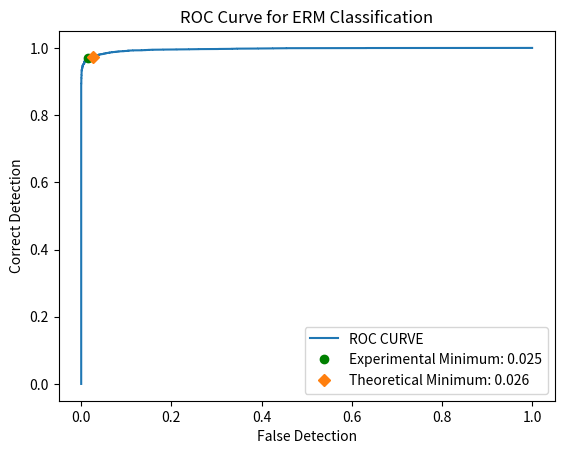
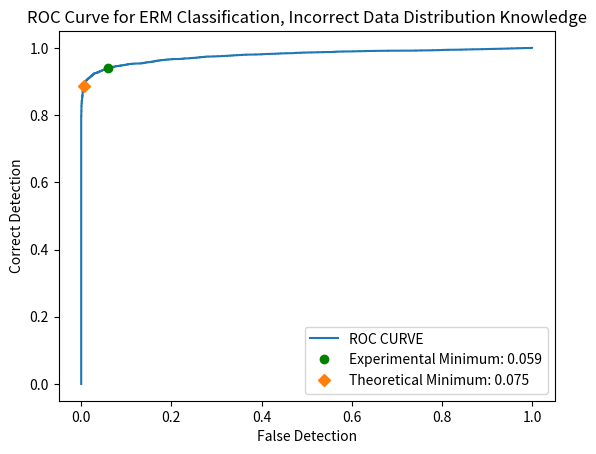
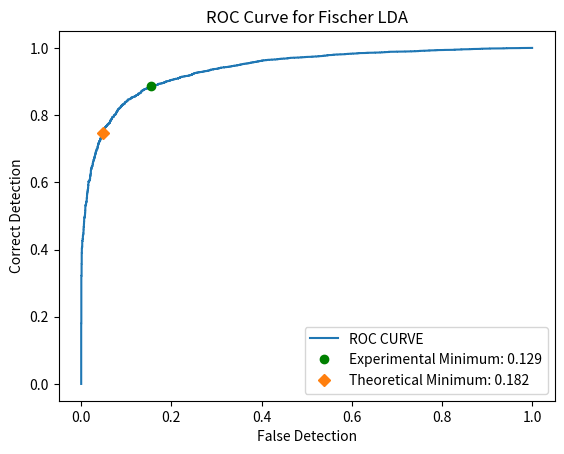

The script that saved these images, in order:
# Library imports
import matplotlib.pyplot as plt
import numpy as np
from scipy.stats import multivariate_normal

# Question 1:
#
# The probability density function (pdf) for a 4-dimensional real-valued random vector X is as
# follows: p(x) = p(x|L = 0)P(L = 0) + p(x|L = 1)P(L = 1). Here L is the true class label that
# indicates which class-label-conditioned pdf generates the data.
# The class priors are P(L = 0) = 0.35 and P(L = 1) = 0.65. The class class-conditional pdfs are
# p(x|L = 0) = g(x|m0,C0) and p(x|L = 1) = g(x|m1,C1), where g(x|m,C) is a multivariate Gaus-
# sian probability density function with mean vector m and covariance matrix C. The parameters of
# the class-conditional Gaussian pdfs are:

# Important Constants:
m_0 = np.transpose(np.array([-0.5, -0.5, -0.5, -0.5]))

C_0 = 0.25 * np.array([[2, -0.5, 0.3, 0],
                       [-0.5, 1, -0.5, 0],
                       [0.3, -0.5, 1, 0],
                       [0, 0, 0, 2]])
m_1 = np.transpose(np.array([1, 1, 1, 1]))

C_1 = np.array([[1, 0.3, -0.2, 0],
                [0.3, 2, 0.3, 0],
                [-0.2, 0.3, 1, 0],
                [0, 0, 0, 3]])

samples = 10000
PL0 = 0.35
PL1 = 0.65

theoretical_gamma = PL0 / PL1


def get_discriminant(data0, data1, m0=m_0, C0=C_0, pl0=PL0, m1=m_1, C1=C_1, pl1=PL1, smpl=samples):
    disc_0 = np.array(
        multivariate_normal.pdf(data0[0], m1, C1) / multivariate_normal.pdf(data0[0], m0, C0))
    disc_1 = np.array(
        multivariate_normal.pdf(data1[0], m1, C1) / multivariate_normal.pdf(data1[0], m0, C0))

    for i in range(int(pl0 * smpl) - 1):
        disc_0 = np.append(disc_0,
                           multivariate_normal.pdf(data0[i], m1, C1) / multivariate_normal.pdf(data0[i], m0, C0))
    for i in range(int(pl1 * smpl) - 1):
        disc_1 = np.append(disc_1,
                           multivariate_normal.pdf(data1[i], m1, C1) / multivariate_normal.pdf(data1[i], m0, C0))

    return disc_0, disc_1


def erm_classifier(disc_0, disc_1, pl0=PL0, pl1=PL1, smpls=samples):
    # sum of all discriminants
    disc_0 = list(disc_0)
    disc_1 = list(disc_1)
    discs = disc_0+disc_1
    # True positive probability
    tpp = []
    # False positive probability
    fpp = []
    # Error probability
    ep = []
    # g = gamma
    gammas = []
    for g in np.sort(discs):
        # P(D = 1|L = 1)
        tpc = ((disc_1 > g).sum() / (pl1 * smpls))
        # P(D = 1|L = 0)
        fpc = ((disc_0 > g).sum() / (pl0 * smpls))

        tpp.append(tpc)
        fpp.append(fpc)

        # (error; γ) = P(D = 1|L = 0; γ)P(L = 0) + P(D = 0|L = 1; γ)P(L = 1)
        ep.append((fpc * pl0) + ((1 - tpc) * pl1))
        gammas.append(g)

    return tpp, fpp, ep, gammas


def get_dataset_average(dataset):
    data_shape = np.shape(dataset)
    indexes = data_shape[1]
    data_avg = []
    for i in range(indexes):
        data_avg.append(np.average(dataset[:, i]))
    data_avg = (np.asarray(data_avg))
    return data_avg


if __name__ == '__main__':
    print(f'Parameters for Problem 1')
    print(f'm_0 = \n{m_0} \nof size {np.shape(m_0)}\n')
    print(f'm_0 = \n{C_0} \nof size {np.shape(C_0)}\n')
    print(f'm_0 = \n{m_1} \nof size {np.shape(m_1)}\n')
    print(f'm_0 = \n{C_1} \nof size {np.shape(C_1)}\n')

    # Generate the Dataset
    dataset0 = np.random.multivariate_normal(m_0, C_0, int(PL0 * samples))
    dataset1 = np.random.multivariate_normal(m_1, C_1, int(PL1 * samples))

    # Discriminant Score Calculations
    # Equates to the equation: p(x|L = 1)/p(x|L = 0) -> g(x|m0, c0)/g(x|m1, c1) = discriminant value
    # Can be though of as "what does my model think the choice should belong to".
    discriminant_0, discriminant_1 = get_discriminant(dataset0, dataset1, m_0, C_0, PL0, m_1, C_1, PL1, samples)

    true_positive_prob, false_positive_prob, error_prob, gamma = erm_classifier(discriminant_0, discriminant_1, PL0,
                                                                                PL1, samples)
    print(f'_________________________________________')
    print(f'Part A Outputs and Checks')
    print(f"True Positive Max = {max(true_positive_prob)}")
    print(f"True Positive Min = {min(true_positive_prob)}")
    print(f"False Positive Max = {max(false_positive_prob)}")
    print(f"False Positive Min = {min(false_positive_prob)}")

    min_error = min(error_prob)
    error_prob = np.asarray(error_prob)
    gamma_location = np.where(error_prob == min_error)[0][0]

    print(f'Gamma Value Selected: {gamma[gamma_location]}')
    print(f'Empirical Gamma: {theoretical_gamma}')
    print(f"Minimum Error = {min_error}")
    min_error_round = round(min_error, 3)
    print(f"Minimum Error Index = {gamma_location}")

    # PLOTTING THE ROC CURVE
    plt.figure(1)
    plt.title('ROC Curve for ERM Classification')
    plt.plot(false_positive_prob, true_positive_prob, label="ROC CURVE")
    plt.plot(false_positive_prob[gamma_location], true_positive_prob[gamma_location], 'go',
             label=f"Experimental Minimum: {min_error_round}")
    # Calculate for theoretical minimum error
    theo_true_positive = (discriminant_1 >= theoretical_gamma).sum() / (PL1 * samples)
    theo_false_positive = (discriminant_0 >= theoretical_gamma).sum() / (PL0 * samples)
    theo_min_error = (theo_false_positive * PL0) + ((1 - theo_true_positive) * PL1)
    theo_min_error_round = round(theo_min_error, 3)
    plt.plot(theo_false_positive, theo_true_positive, 'D', label=f'Theoretical Minimum: {theo_min_error_round}')
    plt.xlabel('False Detection')
    plt.ylabel('Correct Detection')
    plt.legend()

    # Part B
    # Class conditional pdf means are carried over from sample 1, datasets are also carried over from sample 1.
    # Create the diagonal covariance matrices
    C_b = np.array(([1, 0, 0, 0],
                    [0, 1, 0, 0],
                    [0, 0, 1, 0],
                    [0, 0, 0, 1]))

    # Re-run the classifier by:
    # 1. re-calculating the discriminants
    # 2. finding the min-error
    # 3. visualizing the results

    # Discriminant Score Calculations
    # Equates to the equation: p(x|L = 1)/p(x|L = 0) -> g(x|m0, c0)/g(x|m1, c1) = discriminant value
    # Can be though of as "what does my model think the choice should belong to".
    discriminant_0, discriminant_1 = get_discriminant(dataset0, dataset1, C0=C_b, C1=C_b, smpl=samples)
    true_positive_prob, false_positive_prob, error_prob, gamma = erm_classifier(discriminant_0, discriminant_1, pl0=PL0,
                                                                                pl1=PL1, smpls=samples)

    print(f'_________________________________________')
    print(f'Part B Outputs and Checks')
    print(f"True Positive Max = {max(true_positive_prob)}")
    print(f"True Positive Min = {min(true_positive_prob)}")
    print(f"False Positive Max = {max(false_positive_prob)}")
    print(f"False Positive Min = {min(false_positive_prob)}")

    min_error = min(error_prob)
    error_prob = np.asarray(error_prob)
    gamma_location = np.where(error_prob == min_error)[0][0]

    print(f'Gamma Value Selected: {gamma[gamma_location]}')
    print(f'Empirical Gamma: {theoretical_gamma}')
    print(f"Minimum Error = {min_error}")
    min_error_round = round(min_error, 3)
    print(f"Minimum Error Index = {gamma_location}")

    # PLOTTING THE ROC CURVE
    plt.figure(2)
    plt.title('ROC Curve for ERM Classification, Incorrect Data Distribution Knowledge')
    plt.plot(false_positive_prob, true_positive_prob, label="ROC CURVE")
    plt.plot(false_positive_prob[gamma_location], true_positive_prob[gamma_location], 'go',
             label=f"Experimental Minimum: {min_error_round}")
    # Calculate for theoretical minimum error
    theo_true_positive = (discriminant_1 >= theoretical_gamma).sum() / (PL1 * samples)
    theo_false_positive = (discriminant_0 >= theoretical_gamma).sum() / (PL0 * samples)
    theo_min_error = (theo_false_positive * PL0) + ((1 - theo_true_positive) * PL1)
    theo_min_error_round = round(theo_min_error, 3)
    plt.plot(theo_false_positive, theo_true_positive, 'D', label=f'Theoretical Minimum: {theo_min_error_round}')
    plt.xlabel('False Detection')
    plt.ylabel('Correct Detection')
    plt.legend()
    #plt.show()


    # Part C Implementing a Fischer LDA based classifier
    # Creating a sample average estimator
    dataset0_avg = get_dataset_average(dataset0)
    dataset1_avg = get_dataset_average(dataset1)

    # Get covariance
    dataset0_cov = np.cov(dataset0, rowvar = False)
    dataset1_cov = np.cov(dataset1, rowvar = False)

    within_class_scatter = dataset0_cov + dataset1_cov
    between_class_scatter = (dataset0_avg - dataset1_avg) * (dataset0_avg - dataset1_avg).T

    eig_val, v = np.linalg.eig(np.linalg.inv(within_class_scatter)*between_class_scatter)

    # find max eigan value and its index for most important/relevent value/location
    max_eig_val_index = np.where(eig_val == np.max(eig_val))[0][0]
    wLDA = v[:, max_eig_val_index]
    # get determinants using max eigan value
    LDA0 = np.matmul(wLDA, dataset0.T)
    LDA1 = np.matmul(wLDA, dataset1.T)

    true_positive_prob, false_positive_prob, error_prob, gamma = erm_classifier(LDA0, LDA1, pl0=PL0,
                                                                                pl1=PL1, smpls=samples)

    print(f'_________________________________________')
    print(f'Part C Outputs and Checks')
    print(f"True Positive Max = {max(true_positive_prob)}")
    print(f"True Positive Min = {min(true_positive_prob)}")
    print(f"False Positive Max = {max(false_positive_prob)}")
    print(f"False Positive Min = {min(false_positive_prob)}")

    min_error = min(error_prob)
    error_prob = np.asarray(error_prob)
    gamma_location = np.where(error_prob == min_error)[0][0]

    print(f'Gamma Value Selected: {gamma[gamma_location]}')
    print(f'Empirical Gamma: {theoretical_gamma}')
    print(f"Minimum Error = {min_error}")
    min_error_round = round(min_error, 3)
    print(f"Minimum Error Index = {gamma_location}")

    # PLOTTING THE ROC CURVE
    plt.figure(3)
    plt.title('ROC Curve for Fischer LDA')
    plt.plot(false_positive_prob, true_positive_prob, label="ROC CURVE")
    plt.plot(false_positive_prob[gamma_location], true_positive_prob[gamma_location], 'go',
             label=f"Experimental Minimum: {min_error_round}")
    # Calculate for theoretical minimum error
    theo_true_positive = (LDA1 >= theoretical_gamma).sum() / (PL1 * samples)
    theo_false_positive = (LDA0 >= theoretical_gamma).sum() / (PL0 * samples)
    theo_min_error = (theo_false_positive * PL0) + ((1 - theo_true_positive) * PL1)
    theo_min_error_round = round(theo_min_error, 3)
    plt.plot(theo_false_positive, theo_true_positive, 'D', label=f'Theoretical Minimum: {theo_min_error_round}')
    plt.xlabel('False Detection')
    plt.ylabel('Correct Detection')
    plt.legend()
    plt.show()





